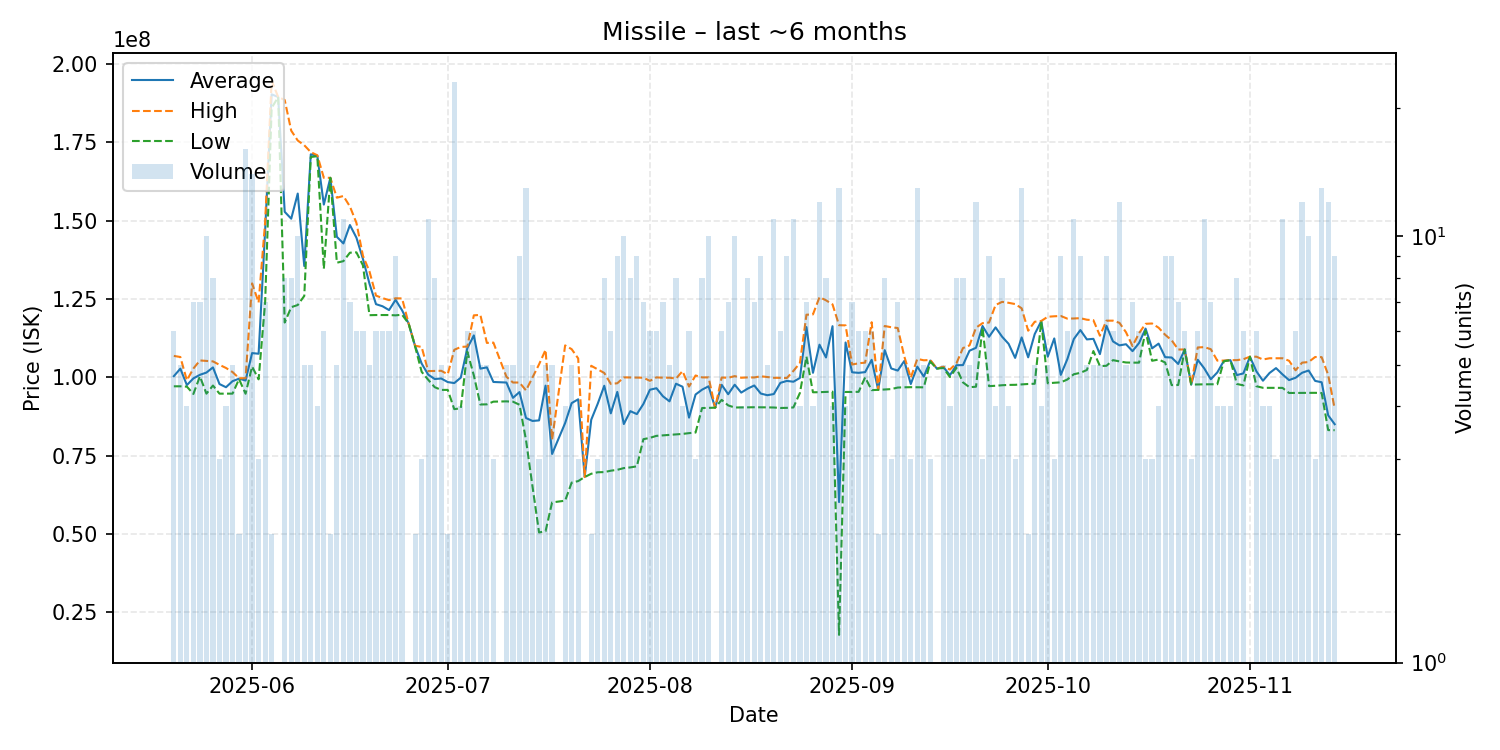

Data behind this chart, as committed beside it:
date, average, highest, lowest, order_count, volume
2025-05-20, 100383333, 106850000, 97150000, 6, 6
2025-05-21, 102780000, 106500000, 97150000, 5, 5
2025-05-22, 97540000, 99060000, 97040000, 4, 4
2025-05-23, 99670000, 102825000, 94710000, 6, 7
2025-05-24, 100817143, 105400000, 100300000, 7, 7
2025-05-25, 101535000, 105250000, 94800000, 10, 10
2025-05-26, 103186250, 105100000, 97395000, 8, 8
2025-05-27, 97866667, 104000000, 94800000, 3, 3
2025-05-28, 96855000, 103000000, 94810000, 4, 4
2025-05-29, 98784000, 101700000, 94810000, 5, 5
2025-05-30, 99580000, 99720000, 99440000, 2, 2
2025-05-31, 98993125, 99740000, 94770000, 15, 16
2025-06-01, 107750000, 130000000, 103450000, 12, 14
2025-06-02, 107543333, 123900000, 99365000, 3, 3
2025-06-03, 146828571, 149500000, 124000000, 7, 7
2025-06-04, 190350000, 194700000, 186000000, 2, 2
2025-06-05, 189500000, 189500000, 189500000, 1, 1
2025-06-06, 152850000, 188550000, 117500000, 6, 8
2025-06-07, 150650000, 178750000, 122400000, 8, 8
2025-06-08, 158680000, 175600000, 123100000, 10, 10
2025-06-09, 135540000, 174100000, 126000000, 5, 5
2025-06-10, 171200000, 171900000, 170350000, 5, 5
2025-06-11, 170750000, 170900000, 170600000, 4, 4
2025-06-12, 155150000, 163700000, 134650000, 6, 6
2025-06-13, 163700000, 163700000, 163700000, 2, 2
2025-06-14, 144860000, 157350000, 136600000, 4, 5
2025-06-15, 142754545, 157900000, 137100000, 6, 11
2025-06-16, 148628571, 154550000, 139800000, 7, 7
2025-06-17, 144583333, 149300000, 139900000, 6, 6
2025-06-18, 137783333, 138800000, 135750000, 6, 6
2025-06-19, 129900000, 133800000, 119850000, 5, 5
2025-06-20, 123366667, 126100000, 119900000, 6, 6
2025-06-21, 122700000, 125300000, 119900000, 6, 6
2025-06-22, 121483333, 124650000, 119900000, 6, 6
2025-06-23, 124744444, 125250000, 119800000, 9, 9
2025-06-24, 121400000, 125200000, 120000000, 6, 6
2025-06-25, 117200000, 117200000, 117200000, 1, 1
2025-06-26, 109950000, 110100000, 109800000, 2, 2
2025-06-27, 104420000, 109700000, 101780000, 3, 3
2025-06-28, 100884545, 102000000, 99240000, 11, 11
2025-06-29, 99472500, 102050000, 96870000, 8, 8
2025-06-30, 99640000, 102100000, 96000000, 5, 5
2025-07-01, 98500000, 101000000, 96000000, 2, 2
2025-07-02, 98177826, 108800000, 89860000, 21, 23
2025-07-03, 99915000, 109700000, 90130000, 4, 4
2025-07-04, 109300000, 109850000, 108200000, 5, 6
2025-07-05, 113393333, 119800000, 100630000, 6, 6
2025-07-06, 102782000, 119950000, 91340000, 5, 5
2025-07-07, 103196000, 111000000, 91390000, 5, 5
2025-07-08, 98533333, 111100000, 92250000, 3, 3
2025-07-10, 98354000, 100200000, 92340000, 5, 5
2025-07-11, 93468000, 98360000, 92230000, 5, 5
2025-07-12, 95303333, 98350000, 91270000, 9, 9
2025-07-13, 87021538, 95835000, 80000000, 12, 13
2025-07-14, 86086000, 100000000, 65115000, 5, 5
2025-07-15, 86263333, 104150000, 50490000, 3, 3
2025-07-16, 97360000, 108800000, 50900000, 5, 5
2025-07-17, 75550000, 80120000, 60080000, 5, 5
2025-07-19, 85420000, 110200000, 60640000, 4, 4
2025-07-20, 91784000, 109000000, 66410000, 5, 5
... 117 more rows
